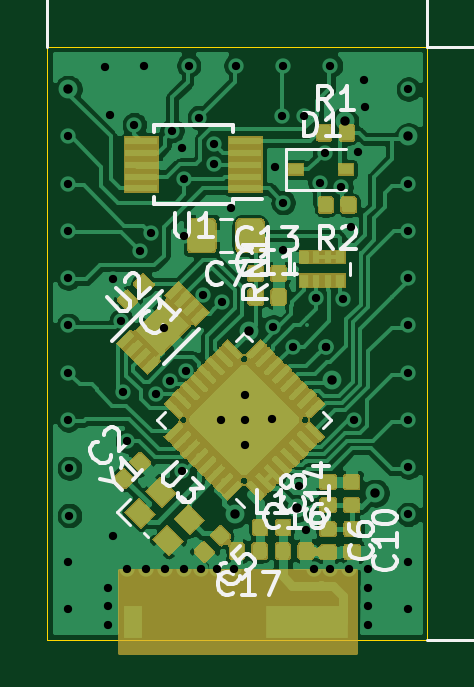
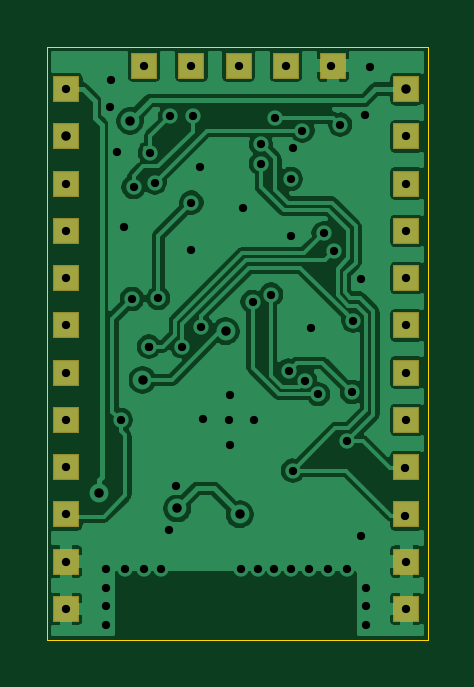
Circuit board: 11 layer files. Board 16.1 x 25.1 mm.
- bottom_copper: ESPV-BUG-B.Cu.gbr (84185 bytes)
- bottom_mask: ESPV-BUG-B.Mask.gbr (5154 bytes)
- paste: ESPV-BUG-B.Paste.gbr (1330 bytes)
- bottom_silk: ESPV-BUG-B.SilkS.gbr (486 bytes)
- outline: ESPV-BUG-Edge.Cuts.gbr (676 bytes)
- top_copper: ESPV-BUG-F.Cu.gbr (224921 bytes)
- top_mask: ESPV-BUG-F.Mask.gbr (51286 bytes)
- paste: ESPV-BUG-F.Paste.gbr (132616 bytes)
- top_silk: ESPV-BUG-F.SilkS.gbr (23080 bytes)
- drill: ESPV-BUG-NPTH.drl (132 bytes)
- drill: ESPV-BUG-PTH.drl (1788 bytes)

=== bottom_copper: ESPV-BUG-B.Cu.gbr (84185 bytes, source omitted) ===
=== bottom_mask: ESPV-BUG-B.Mask.gbr ===
G04 #@! TF.GenerationSoftware,KiCad,Pcbnew,(5.0.0)*
G04 #@! TF.CreationDate,2021-02-11T09:18:10+00:00*
G04 #@! TF.ProjectId,ESPV-BUG,455350562D4255472E6B696361645F70,rev?*
G04 #@! TF.SameCoordinates,Original*
G04 #@! TF.FileFunction,Soldermask,Bot*
G04 #@! TF.FilePolarity,Negative*
%FSLAX46Y46*%
G04 Gerber Fmt 4.6, Leading zero omitted, Abs format (unit mm)*
G04 Created by KiCad (PCBNEW (5.0.0)) date 02/11/21 09:18:10*
%MOMM*%
%LPD*%
G01*
G04 APERTURE LIST*
%ADD10C,0.100000*%
G04 APERTURE END LIST*
D10*
G36*
X178851000Y-89851000D02*
X177749000Y-89851000D01*
X177749000Y-88749000D01*
X178851000Y-88749000D01*
X178851000Y-89851000D01*
X178851000Y-89851000D01*
G37*
G36*
X164451000Y-89851000D02*
X163349000Y-89851000D01*
X163349000Y-88749000D01*
X164451000Y-88749000D01*
X164451000Y-89851000D01*
X164451000Y-89851000D01*
G37*
G36*
X164451000Y-87851000D02*
X163349000Y-87851000D01*
X163349000Y-86749000D01*
X164451000Y-86749000D01*
X164451000Y-87851000D01*
X164451000Y-87851000D01*
G37*
G36*
X178851000Y-87851000D02*
X177749000Y-87851000D01*
X177749000Y-86749000D01*
X178851000Y-86749000D01*
X178851000Y-87851000D01*
X178851000Y-87851000D01*
G37*
G36*
X178851000Y-85851000D02*
X177749000Y-85851000D01*
X177749000Y-84749000D01*
X178851000Y-84749000D01*
X178851000Y-85851000D01*
X178851000Y-85851000D01*
G37*
G36*
X164451000Y-85851000D02*
X163349000Y-85851000D01*
X163349000Y-84749000D01*
X164451000Y-84749000D01*
X164451000Y-85851000D01*
X164451000Y-85851000D01*
G37*
G36*
X178851000Y-83851000D02*
X177749000Y-83851000D01*
X177749000Y-82749000D01*
X178851000Y-82749000D01*
X178851000Y-83851000D01*
X178851000Y-83851000D01*
G37*
G36*
X164451000Y-83851000D02*
X163349000Y-83851000D01*
X163349000Y-82749000D01*
X164451000Y-82749000D01*
X164451000Y-83851000D01*
X164451000Y-83851000D01*
G37*
G36*
X164451000Y-81851000D02*
X163349000Y-81851000D01*
X163349000Y-80749000D01*
X164451000Y-80749000D01*
X164451000Y-81851000D01*
X164451000Y-81851000D01*
G37*
G36*
X178851000Y-81851000D02*
X177749000Y-81851000D01*
X177749000Y-80749000D01*
X178851000Y-80749000D01*
X178851000Y-81851000D01*
X178851000Y-81851000D01*
G37*
G36*
X178851000Y-79851000D02*
X177749000Y-79851000D01*
X177749000Y-78749000D01*
X178851000Y-78749000D01*
X178851000Y-79851000D01*
X178851000Y-79851000D01*
G37*
G36*
X164451000Y-79851000D02*
X163349000Y-79851000D01*
X163349000Y-78749000D01*
X164451000Y-78749000D01*
X164451000Y-79851000D01*
X164451000Y-79851000D01*
G37*
G36*
X178851000Y-77851000D02*
X177749000Y-77851000D01*
X177749000Y-76749000D01*
X178851000Y-76749000D01*
X178851000Y-77851000D01*
X178851000Y-77851000D01*
G37*
G36*
X164451000Y-77851000D02*
X163349000Y-77851000D01*
X163349000Y-76749000D01*
X164451000Y-76749000D01*
X164451000Y-77851000D01*
X164451000Y-77851000D01*
G37*
G36*
X178851000Y-75851000D02*
X177749000Y-75851000D01*
X177749000Y-74749000D01*
X178851000Y-74749000D01*
X178851000Y-75851000D01*
X178851000Y-75851000D01*
G37*
G36*
X164451000Y-75851000D02*
X163349000Y-75851000D01*
X163349000Y-74749000D01*
X164451000Y-74749000D01*
X164451000Y-75851000D01*
X164451000Y-75851000D01*
G37*
G36*
X164451000Y-73851000D02*
X163349000Y-73851000D01*
X163349000Y-72749000D01*
X164451000Y-72749000D01*
X164451000Y-73851000D01*
X164451000Y-73851000D01*
G37*
G36*
X178851000Y-73851000D02*
X177749000Y-73851000D01*
X177749000Y-72749000D01*
X178851000Y-72749000D01*
X178851000Y-73851000D01*
X178851000Y-73851000D01*
G37*
G36*
X178851000Y-71851000D02*
X177749000Y-71851000D01*
X177749000Y-70749000D01*
X178851000Y-70749000D01*
X178851000Y-71851000D01*
X178851000Y-71851000D01*
G37*
G36*
X164451000Y-71851000D02*
X163349000Y-71851000D01*
X163349000Y-70749000D01*
X164451000Y-70749000D01*
X164451000Y-71851000D01*
X164451000Y-71851000D01*
G37*
G36*
X178851000Y-69851000D02*
X177749000Y-69851000D01*
X177749000Y-68749000D01*
X178851000Y-68749000D01*
X178851000Y-69851000D01*
X178851000Y-69851000D01*
G37*
G36*
X164451000Y-69851000D02*
X163349000Y-69851000D01*
X163349000Y-68749000D01*
X164451000Y-68749000D01*
X164451000Y-69851000D01*
X164451000Y-69851000D01*
G37*
G36*
X178851000Y-67851000D02*
X177749000Y-67851000D01*
X177749000Y-66749000D01*
X178851000Y-66749000D01*
X178851000Y-67851000D01*
X178851000Y-67851000D01*
G37*
G36*
X164451000Y-67851000D02*
X163349000Y-67851000D01*
X163349000Y-66749000D01*
X164451000Y-66749000D01*
X164451000Y-67851000D01*
X164451000Y-67851000D01*
G37*
G36*
X171551000Y-66851000D02*
X170449000Y-66851000D01*
X170449000Y-65749000D01*
X171551000Y-65749000D01*
X171551000Y-66851000D01*
X171551000Y-66851000D01*
G37*
G36*
X173551000Y-66851000D02*
X172449000Y-66851000D01*
X172449000Y-65749000D01*
X173551000Y-65749000D01*
X173551000Y-66851000D01*
X173551000Y-66851000D01*
G37*
G36*
X175551000Y-66851000D02*
X174449000Y-66851000D01*
X174449000Y-65749000D01*
X175551000Y-65749000D01*
X175551000Y-66851000D01*
X175551000Y-66851000D01*
G37*
G36*
X169551000Y-66851000D02*
X168449000Y-66851000D01*
X168449000Y-65749000D01*
X169551000Y-65749000D01*
X169551000Y-66851000D01*
X169551000Y-66851000D01*
G37*
G36*
X167551000Y-66851000D02*
X166449000Y-66851000D01*
X166449000Y-65749000D01*
X167551000Y-65749000D01*
X167551000Y-66851000D01*
X167551000Y-66851000D01*
G37*
M02*

=== paste: ESPV-BUG-B.Paste.gbr ===
G04 #@! TF.GenerationSoftware,KiCad,Pcbnew,(5.0.0)*
G04 #@! TF.CreationDate,2021-02-11T09:18:10+00:00*
G04 #@! TF.ProjectId,ESPV-BUG,455350562D4255472E6B696361645F70,rev?*
G04 #@! TF.SameCoordinates,Original*
G04 #@! TF.FileFunction,Paste,Bot*
G04 #@! TF.FilePolarity,Positive*
%FSLAX46Y46*%
G04 Gerber Fmt 4.6, Leading zero omitted, Abs format (unit mm)*
G04 Created by KiCad (PCBNEW (5.0.0)) date 02/11/21 09:18:10*
%MOMM*%
%LPD*%
G01*
G04 APERTURE LIST*
%ADD10R,1.000000X1.000000*%
G04 APERTURE END LIST*
D10*
G04 #@! TO.C,J2*
X163900000Y-89300000D03*
X163900000Y-87300000D03*
X163900000Y-85300000D03*
X163900000Y-83300000D03*
X163900000Y-81300000D03*
X163900000Y-79300000D03*
X163900000Y-77300000D03*
X163900000Y-75300000D03*
X163900000Y-73300000D03*
X163900000Y-71300000D03*
X163900000Y-69300000D03*
X163900000Y-67300000D03*
G04 #@! TD*
G04 #@! TO.C,J3*
X167000000Y-66300000D03*
X169000000Y-66300000D03*
X171000000Y-66300000D03*
X173000000Y-66300000D03*
X175000000Y-66300000D03*
G04 #@! TD*
G04 #@! TO.C,J1*
X178300000Y-67300000D03*
X178300000Y-69300000D03*
X178300000Y-71300000D03*
X178300000Y-73300000D03*
X178300000Y-75300000D03*
X178300000Y-77300000D03*
X178300000Y-79300000D03*
X178300000Y-81300000D03*
X178300000Y-83300000D03*
X178300000Y-85300000D03*
X178300000Y-87300000D03*
X178300000Y-89300000D03*
G04 #@! TD*
M02*

=== bottom_silk: ESPV-BUG-B.SilkS.gbr ===
G04 #@! TF.GenerationSoftware,KiCad,Pcbnew,(5.0.0)*
G04 #@! TF.CreationDate,2021-02-11T09:18:10+00:00*
G04 #@! TF.ProjectId,ESPV-BUG,455350562D4255472E6B696361645F70,rev?*
G04 #@! TF.SameCoordinates,Original*
G04 #@! TF.FileFunction,Legend,Bot*
G04 #@! TF.FilePolarity,Positive*
%FSLAX46Y46*%
G04 Gerber Fmt 4.6, Leading zero omitted, Abs format (unit mm)*
G04 Created by KiCad (PCBNEW (5.0.0)) date 02/11/21 09:18:10*
%MOMM*%
%LPD*%
G01*
G04 APERTURE LIST*
G04 APERTURE END LIST*
M02*

=== outline: ESPV-BUG-Edge.Cuts.gbr ===
G04 #@! TF.GenerationSoftware,KiCad,Pcbnew,(5.0.0)*
G04 #@! TF.CreationDate,2021-02-11T09:18:10+00:00*
G04 #@! TF.ProjectId,ESPV-BUG,455350562D4255472E6B696361645F70,rev?*
G04 #@! TF.SameCoordinates,Original*
G04 #@! TF.FileFunction,Profile,NP*
%FSLAX46Y46*%
G04 Gerber Fmt 4.6, Leading zero omitted, Abs format (unit mm)*
G04 Created by KiCad (PCBNEW (5.0.0)) date 02/11/21 09:18:10*
%MOMM*%
%LPD*%
G01*
G04 APERTURE LIST*
%ADD10C,0.050000*%
G04 APERTURE END LIST*
D10*
X179100000Y-65500000D02*
X163000000Y-65500000D01*
X179100000Y-90600000D02*
X179100000Y-65500000D01*
X163000000Y-90600000D02*
X179100000Y-90600000D01*
X163000000Y-65500000D02*
X163000000Y-90600000D01*
M02*

=== top_copper: ESPV-BUG-F.Cu.gbr (224921 bytes, source omitted) ===
=== top_mask: ESPV-BUG-F.Mask.gbr (51286 bytes, source omitted) ===
=== paste: ESPV-BUG-F.Paste.gbr (132616 bytes, source omitted) ===
=== top_silk: ESPV-BUG-F.SilkS.gbr (23080 bytes, source omitted) ===
=== drill: ESPV-BUG-NPTH.drl ===
M48
;DRILL file {KiCad (5.0.0)} date 02/11/21 09:18:14
;FORMAT={-:-/ absolute / inch / decimal}
FMAT,2
INCH,TZ
%
G90
G05
M72
T0
M30

=== drill: ESPV-BUG-PTH.drl ===
M48
;DRILL file {KiCad (5.0.0)} date 02/11/21 09:18:14
;FORMAT={-:-/ absolute / inch / decimal}
FMAT,2
INCH,TZ
T1C0.0138
T2C0.0157
%
G90
G05
M72
T1
X6.4528Y-2.7283
X6.4528Y-2.8071
X6.4528Y-2.8858
X6.4528Y-2.9646
X6.4528Y-3.0433
X6.4528Y-3.122
X6.4528Y-3.2008
X6.4528Y-3.437
X6.4528Y-3.5157
X6.4547Y-3.2815
X6.4547Y-3.3602
X6.5138Y-2.6122
X6.5197Y-3.4803
X6.5197Y-3.5118
X6.5197Y-3.5433
X6.5217Y-2.6929
X6.5276Y-2.9665
X6.5276Y-3.3937
X6.5413Y-3.0354
X6.5433Y-3.1545
X6.5512Y-3.2362
X6.5512Y-3.4488
X6.563Y-2.7087
X6.5728Y-2.9193
X6.5787Y-2.6102
X6.5827Y-3.4488
X6.5906Y-2.8898
X6.5998Y-3.158
X6.6122Y-3.0472
X6.6142Y-3.4488
X6.6217Y-3.1353
X6.626Y-2.7185
X6.6417Y-2.748
X6.6417Y-3.2854
X6.6457Y-2.8937
X6.6457Y-3.4488
X6.6457Y-2.7993
X6.6484Y-3.1185
X6.6535Y-2.6102
X6.6713Y-2.6969
X6.6732Y-3.4488
X6.6781Y-2.9919
X6.6952Y-2.7739
X6.6954Y-2.7406
X6.7008Y-3.4488
X6.7067Y-3.2018
X6.7091Y-3.0039
X6.7244Y-2.8484
X6.7283Y-3.4488
X6.7323Y-2.6102
X6.747Y-3.1585
X6.747Y-3.2431
X6.748Y-3.2008
X6.7923Y-3.1998
X6.7948Y-3.0461
X6.7972Y-2.7795
X6.8091Y-2.6949
X6.811Y-2.6102
X6.811Y-2.8386
X6.811Y-2.9173
X6.8266Y-3.0785
X6.8366Y-3.311
X6.8465Y-2.6949
X6.8484Y-3.3839
X6.8622Y-3.4488
X6.8661Y-2.998
X6.8722Y-2.8053
X6.8799Y-2.7559
X6.8819Y-3.0787
X6.8819Y-3.0787
X6.8898Y-2.6102
X6.8898Y-3.4488
X6.9075Y-2.813
X6.9099Y-2.9994
X6.9213Y-3.4488
X6.9232Y-2.8799
X6.9288Y-3.2008
X6.935Y-2.7539
X6.9449Y-2.6339
X6.9469Y-2.6791
X6.9528Y-3.4488
X6.9528Y-3.4803
X6.9528Y-3.5118
X6.9528Y-3.5433
X7.0197Y-2.6496
X7.0197Y-2.8071
X7.0197Y-2.8858
X7.0197Y-2.9646
X7.0197Y-3.0433
X7.0197Y-3.122
X7.0197Y-3.2008
X7.0197Y-3.2795
X7.0197Y-3.3583
X7.0197Y-3.437
X7.0197Y-3.5157
T2
X6.4528Y-2.6496
X6.7303Y-3.3583
X6.7539Y-3.0531
X6.8346Y-3.3484
X6.8925Y-3.1343
X6.9134Y-2.7028
X6.9646Y-3.3228
X7.0197Y-2.7283
T0
M30

